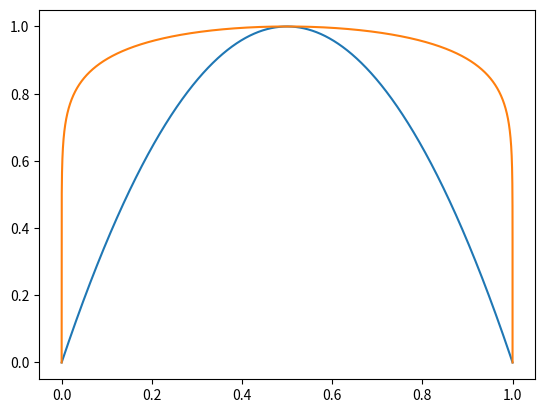

Write the Python code that produced this figure.
from     math              import pi
import   numpy             as np
import   matplotlib.pyplot as plt


min_exp = 0.1
max_exp = min_exp
delta = 0.00001

xx  = np.arange( 0, 1+delta, delta )
fx1 = xx*(1.0-xx)/0.25
plt.plot(xx,fx1)

for exp in [min_exp]:
   fxn = fx1**exp
   plt.plot(xx,fxn)

plt.show()
